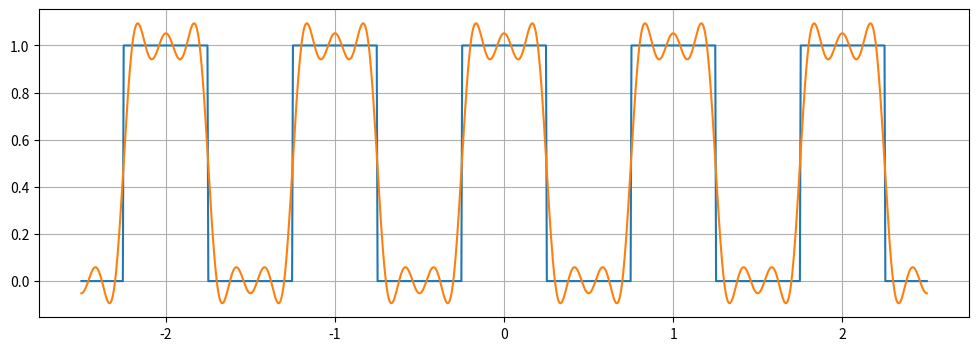

This chart was generated by the following Python code:
# Imports
import numpy as np
import matplotlib.pyplot as plt
from scipy.fftpack import fft,fftshift,ifft 
from scipy import signal

# Square pulse
def square(t):
    if t % 1 < 0.25 or t % 1 > 0.75:
        s=1
    elif t % 1 == 0.25 or t % 1 == 0.75:
        s = 0.5
    else:
        s=0
    return s

# Fourier series coefficients
def a(k):
    # Your code goes here
    # For k = 0 instance
    if k == 0:
        # a_k = Average value of the function
        a_k = 0.5
    else:
        # for k != 0 use coefficient formula
        a_k = 1 * np.sin(k * np.pi/2) / (k * np.pi)
    return a_k

def fs_approx(t, N):
    # Your code goes here
    x_t = 0.0
    
    # Parameters
    T = 1.0
    w0 = 2 * np.pi / T
    
    # Loop through -N to N and add individual complex exponentials
    for i in range(-N, N+1):
        x_t += (a(i)*np.e**(1j*i*w0*t)).real
    return x_t

# Fourier series approximation of the square wave
x = []
y = []
N = 5 # CHANGE HERE

# Creating a timestamp array
time = np.linspace(-2.5, 2.5,1000)

# Filling x and y arrays
for t in time:
    # Fill x array
    x.append(square(t))
    # Fill y array
    y.append(fs_approx(t,N))

    # Plotting
fig,ax=plt.subplots(figsize=(12,4))

# Editing plot parameters
ax.plot(time,x)
ax.plot(time,y)
ax.grid()

plt.show()